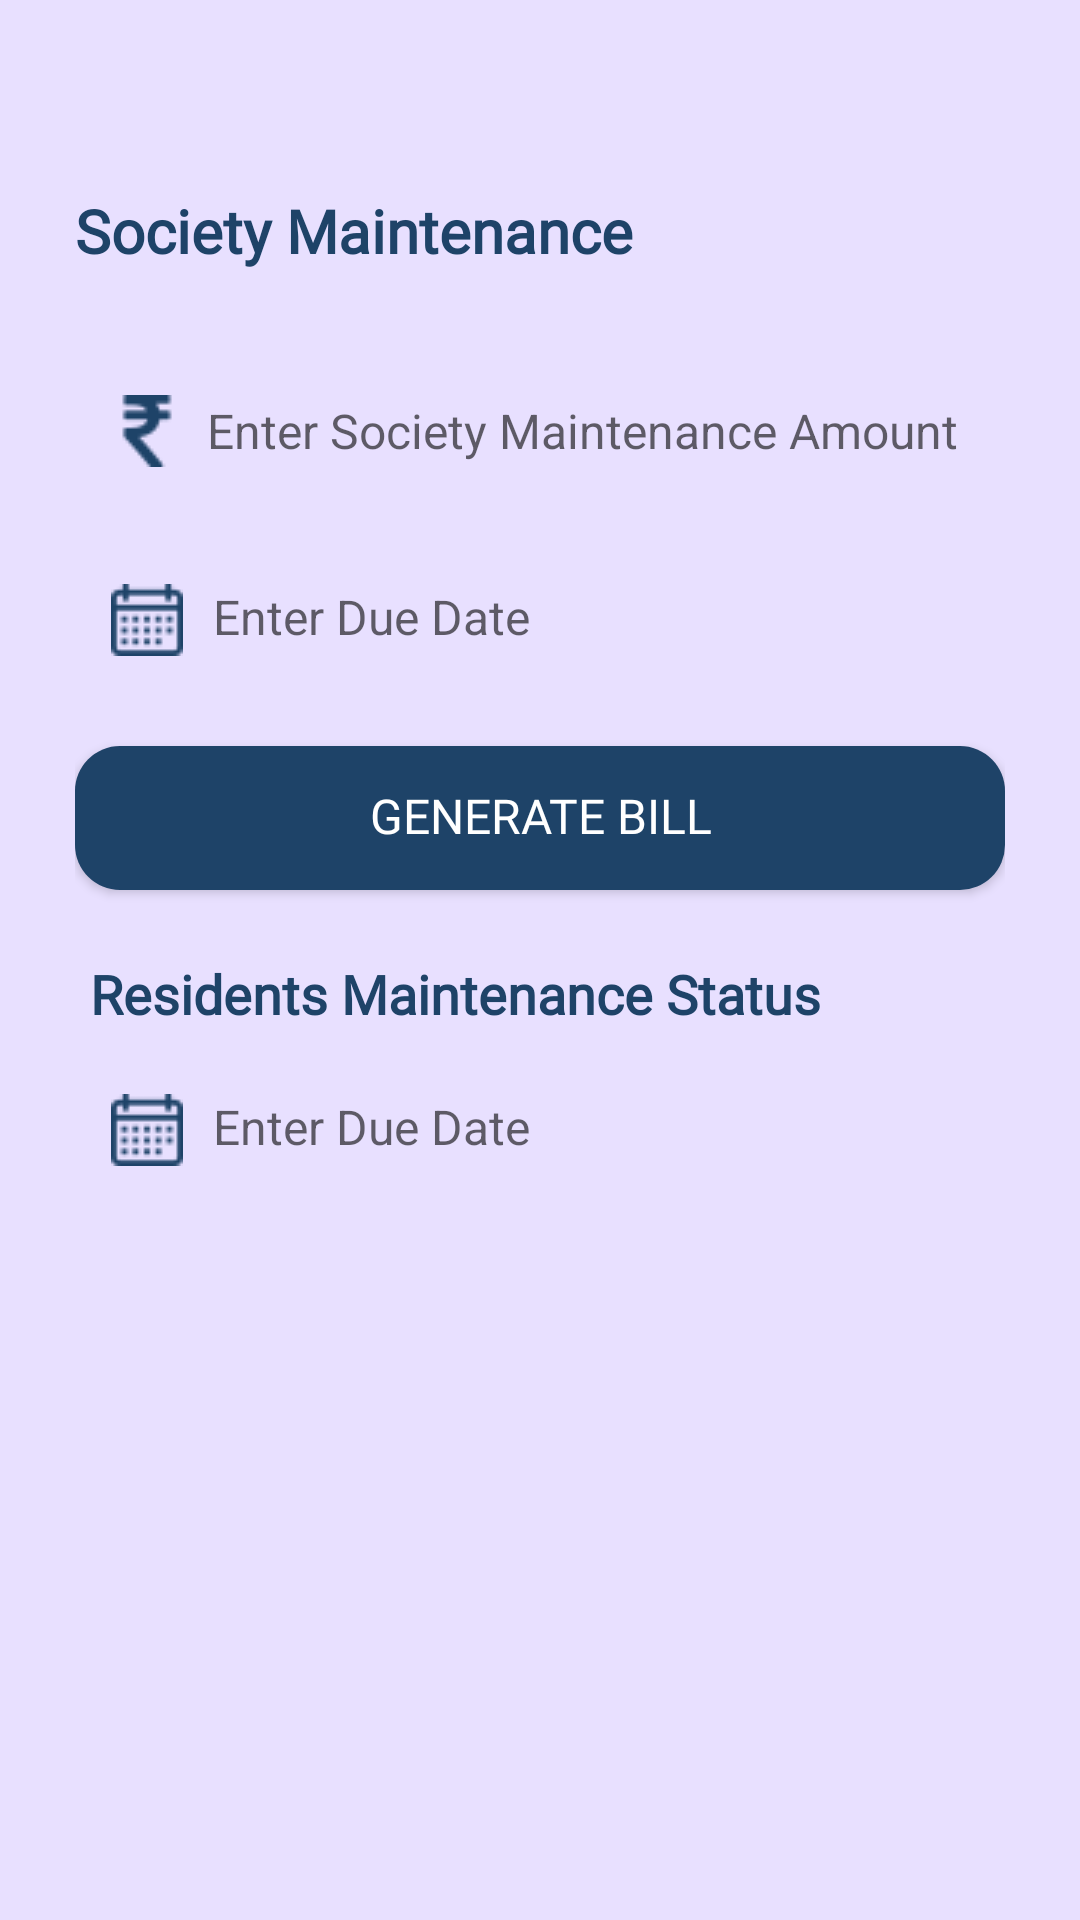

Write the Android layout XML for this screen, with the resource values it uses.
<!-- AndroidManifest.xml: application theme Theme.GruhMandal -->
<!-- res/layout/fragment_bill.xml -->
<?xml version="1.0" encoding="utf-8"?>
<LinearLayout
    xmlns:android="http://schemas.android.com/apk/res/android"
    xmlns:tools="http://schemas.android.com/tools"
    android:layout_width="match_parent"
    android:layout_height="match_parent"
    android:background="#E8E0FF"
    android:orientation="vertical"
    android:paddingTop="50dp"
    tools:context=".admin.BillFragment">

    
    <FrameLayout
        android:layout_width="match_parent"
        android:layout_height="match_parent"
        android:layout_marginBottom="50dp"
        android:fillViewport="true">

        <LinearLayout
            android:layout_width="match_parent"
            android:layout_height="wrap_content"
            android:paddingLeft="25dp"
            android:paddingRight="25dp"
            android:paddingTop="16dp"
            android:orientation="vertical">

            
            <TextView
                android:layout_width="wrap_content"
                android:layout_height="wrap_content"
                android:text="Society Maintenance"
                android:textSize="20sp"
                android:fontFamily="@font/poppins_semibold"
                android:includeFontPadding="false"
                android:textStyle="bold"
                android:textColor="@color/darkblue"
                android:layout_marginBottom="20dp"
                />

            
            <EditText
                android:id="@+id/st_bill_amount"
                android:layout_width="match_parent"
                android:layout_height="wrap_content"
                android:hint="Enter Society Maintenance Amount"
                android:padding="12dp"
                android:inputType="number"
                android:maxLength="9"
                android:drawableStart="@drawable/rupee_indian"
                android:drawablePadding="8dp"
                android:background="@drawable/rounded_edittext"
                android:textSize="16sp"
                android:layout_marginTop="10dp" />

            <TextView
                android:id="@+id/st_Due"
                android:layout_width="match_parent"
                android:layout_height="wrap_content"
                android:hint="Enter Due Date"
                android:textColor="@color/black"
                android:padding="12dp"
                android:drawableStart="@drawable/calendar"
                android:drawablePadding="10dp"
                android:background="@drawable/rounded_edittext"
                android:textSize="16sp"
                android:inputType="text"
                android:layout_marginTop="15dp"  />

            
            <Button
                android:id="@+id/st_generate_bill"
                android:layout_width="match_parent"
                android:layout_height="wrap_content"
                android:text="Generate Bill"
                android:textAllCaps="true"
                android:textColor="#FFFFFF"
                android:background="@drawable/background_btn_1"
                android:textSize="16sp"
                android:fontFamily="@font/poppins_semibold"
                android:includeFontPadding="false"
                android:layout_marginTop="18dp" />

            
            <TextView
                android:layout_width="wrap_content"
                android:layout_height="wrap_content"
                android:text="Residents Maintenance Status"
                android:textSize="18sp"
                android:fontFamily="@font/poppins_semibold"
                android:includeFontPadding="false"
                android:textStyle="bold"
                android:padding="5dp"
                android:textColor="@color/darkblue"
                android:layout_marginTop="20dp" />

            <TextView
                android:id="@+id/st_fetch_Due"
                android:layout_width="match_parent"
                android:layout_height="wrap_content"
                android:hint="Enter Due Date"
                android:textColor="@color/black"
                android:padding="12dp"
                android:drawableStart="@drawable/calendar"
                android:drawablePadding="10dp"
                android:background="@drawable/rounded_edittext"
                android:textSize="16sp"
                android:inputType="text"
                android:layout_marginTop="5dp"  />

            <TextView
                android:id="@+id/no_bill_text"
                android:layout_width="match_parent"
                android:layout_height="wrap_content"
                android:text="No bills found!"
                android:textColor="@color/darkblue"
                android:fontFamily="@font/poppins_regular"
                android:includeFontPadding="false"
                android:textSize="17sp"
                android:layout_marginTop="6dp"
                android:padding="10dp"
                android:visibility="gone"/>

            <ScrollView
                android:layout_width="match_parent"
                android:layout_height="match_parent"
                android:layout_marginTop="10dp">
                

                <androidx.recyclerview.widget.RecyclerView
                    android:id="@+id/recycler_view_society_status"
                    android:layout_width="match_parent"
                    android:layout_height="match_parent"
                    android:scrollbars="vertical"/>
            </ScrollView>

            <ProgressBar
                android:id="@+id/progressBar"
                android:layout_width="wrap_content"
                android:layout_height="wrap_content"
                android:layout_gravity="center"
                android:layout_marginTop="50dp"
                android:indeterminateTint="@color/darkblue"
                android:visibility="gone"/>
        </LinearLayout>
    </FrameLayout>

</LinearLayout>
<!-- resources referenced by this layout -->
<resources>
  <color name="black">#FF000000</color>
  <color name="darkblue">#1e4368</color>
  <!-- drawable background_btn_1 (drawable) -->
  <?xml version="1.0" encoding="utf-8"?>
  <selector xmlns:android="http://schemas.android.com/apk/res/android">
  <item>
      <shape android:shape="rectangle">
          <solid android:color="#1e4368"/>
          <corners android:radius="15dp"/>
      </shape>
  </item>
  </selector>
  <!-- drawable calendar: png bitmap (drawable, 905 bytes) -->
  <!-- drawable rupee_indian: png bitmap (drawable, 721 bytes) -->
  <style name="Theme.GruhMandal" parent="Base.Theme.GruhMandal" />
  <style name="Base.Theme.GruhMandal" parent="Theme.AppCompat.Light.NoActionBar">
          
          
          <item name="colorPrimary">@color/blue</item>
  
      </style>
  <color name="blue">#5a6cf6</color>
</resources>
